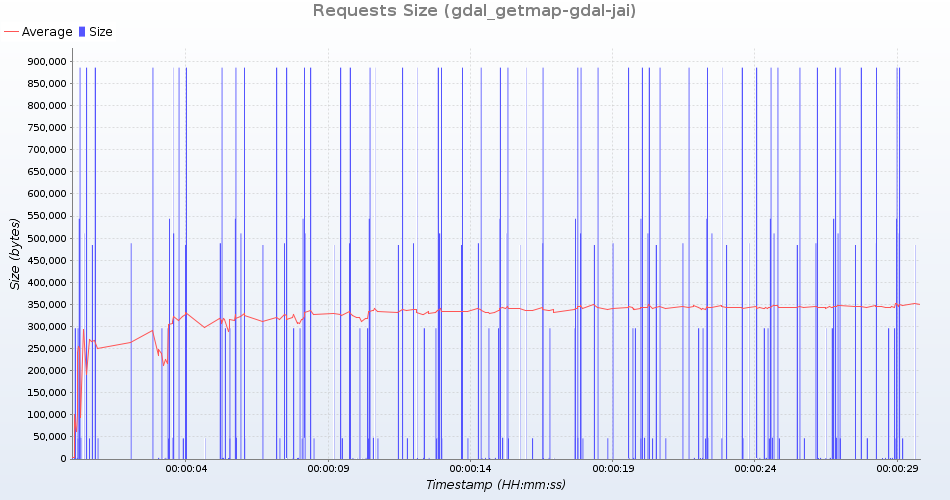

The file beside this chart, header and first rows:
uri; count; total; min; average; max; standarddeviation; persecond; errors
GetMap /geoserver/test/wms?service=WMS&v…; 12; 562140; 46845; 46845; 46845; 0; 0; 0
GetMap /geoserver/test/wms?service=WMS&v…; 13; 11517493; 885961; 885961; 885961; 0; 0; 0
GetMap /geoserver/test/wms?service=WMS&v…; 13; 34411; 2647; 2647; 2647; 0; 0; 0
GetMap /geoserver/test/wms?service=WMS&v…; 12; 5858496; 488208; 488208; 488208; 0; 0; 0
GetMap /geoserver/test/wms?service=WMS&v…; 13; 3846947; 295919; 295919; 295919; 0; 0; 0
GetMap /geoserver/test/wms?service=WMS&v…; 13; 6640179; 510783; 510783; 510783; 0; 0; 0
GetMap /geoserver/test/wms?service=WMS&v…; 12; 10631604; 885967; 885967; 885967; 0; 0; 0
GetMap /geoserver/test/wms?service=WMS&v…; 13; 29965; 2305; 2305; 2305; 0; 0; 0
GetMap /geoserver/test/wms?service=WMS&v…; 13; 627068; 48236; 48236; 48236; 0; 0; 0
GetMap /geoserver/test/wms?service=WMS&v…; 13; 7068724; 543748; 543748; 543748; 0; 0; 0
GetMap /geoserver/test/wms?service=WMS&v…; 13; 601744; 46288; 46288; 46288; 0; 0; 0
GetMap /geoserver/test/wms?service=WMS&v…; 13; 34411; 2647; 2647; 2647; 0; 0; 0
GetMap /geoserver/test/wms?service=WMS&v…; 13; 6296264; 484328; 484328; 484328; 0; 0; 0
GetMap /geoserver/test/wms?service=WMS&v…; 13; 605683; 46591; 46591; 46591; 0; 0; 0
GetMap /geoserver/test/wms?service=WMS&v…; 13; 11517532; 885964; 885964; 885964; 0; 0; 0
GetMap /geoserver/test/wms?service=WMS&v…; 13; 29965; 2305; 2305; 2305; 0; 0; 0
GetMap /geoserver/test/wms?service=WMS&v…; 13; 3846947; 295919; 295919; 295919; 0; 0; 0
GetMap /geoserver/test/wms?service=WMS&v…; 13; 11517506; 885962; 885962; 885962; 0; 0; 0
